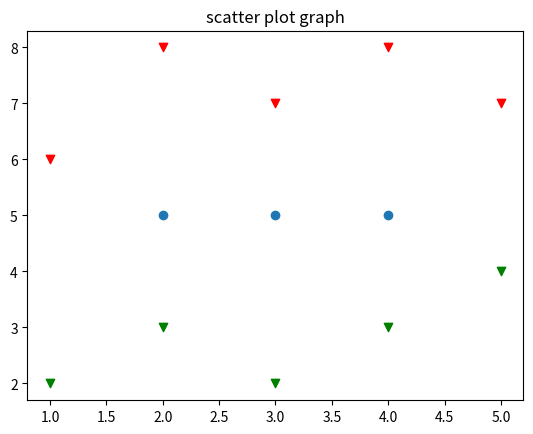

Reproduce this figure in Python.
import matplotlib.pyplot as plt

x1 = [2,3,4]
y1 = [5,5,5]
x2 = [1,2,3,4,5]
y2 = [2, 3, 2, 3, 4]
y3 = [6,8,7,8,7]

plt.scatter(x1, y1)
plt.scatter(x2, y2, marker='v', color='g')
plt.scatter(x2, y3, marker='v', color='r')
plt.title("scatter plot graph")
plt.show()
